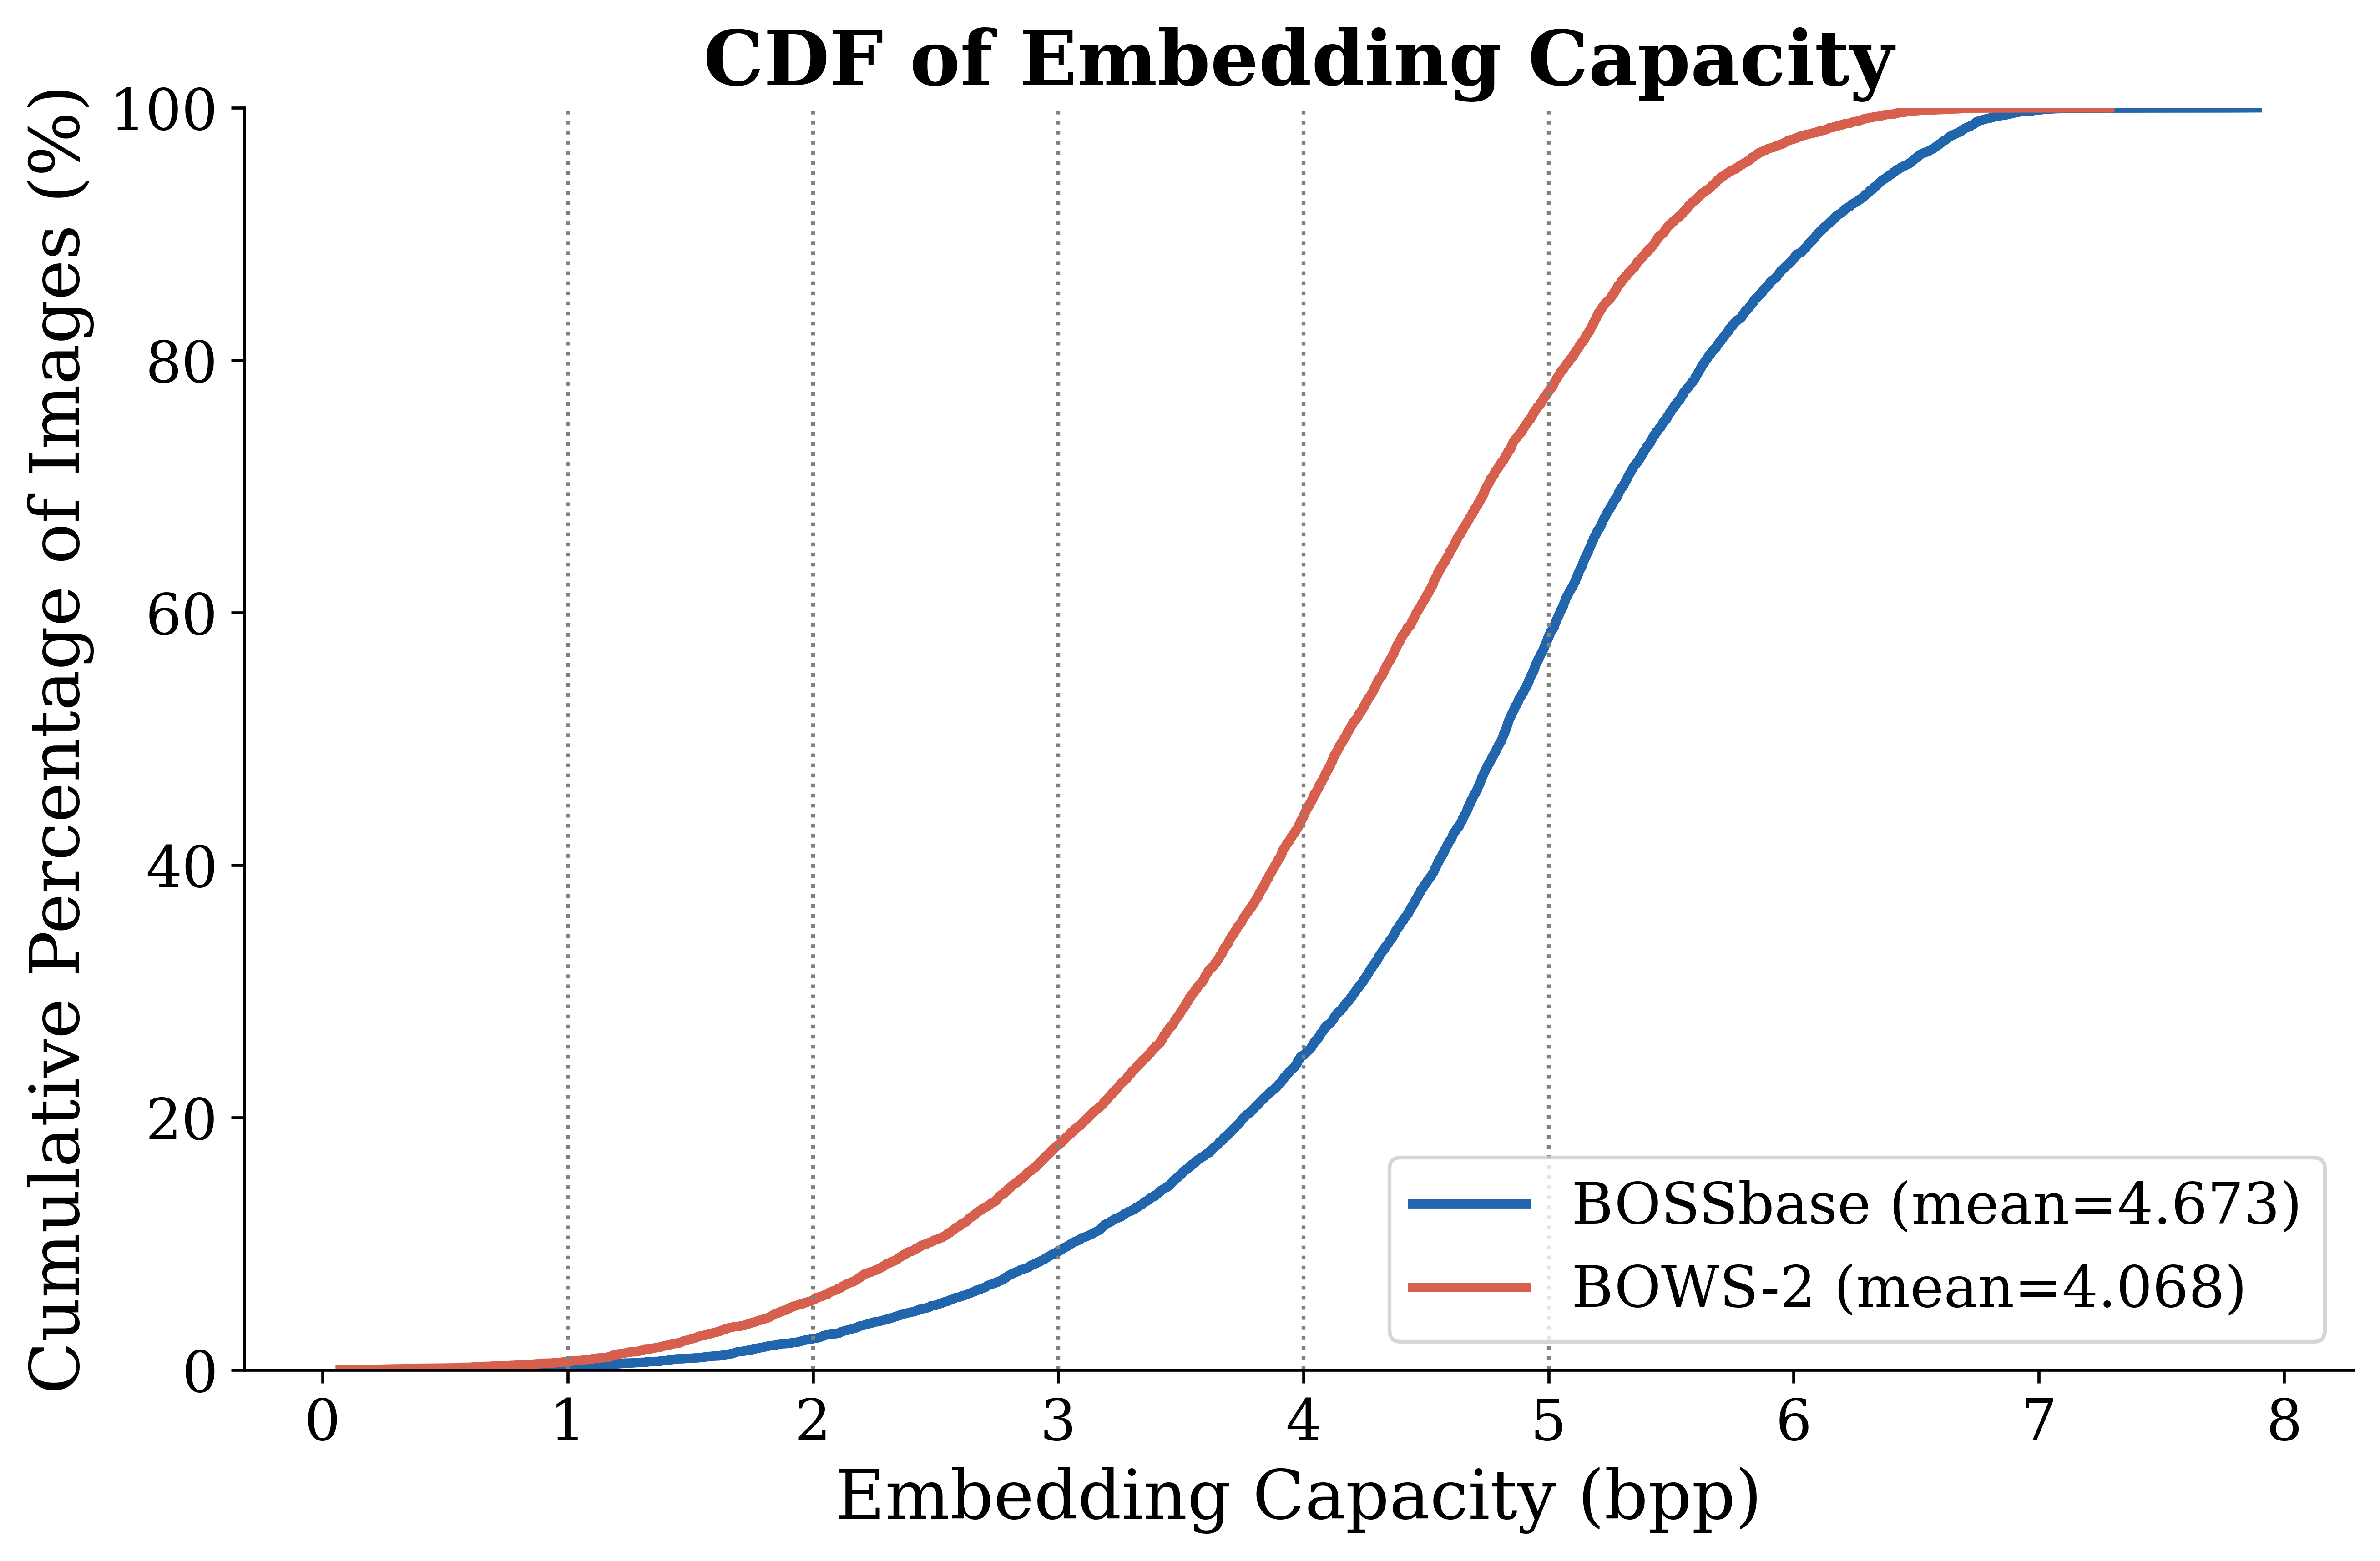

Here is the Python script that generated this plot:
import pandas as pd
import numpy as np
import matplotlib.pyplot as plt
from plot_style import set_ieee_style

set_ieee_style()

boss = pd.read_csv("bossbase_results.csv")
bows = pd.read_csv("bows2_results_50.csv")

fig, ax = plt.subplots(figsize=(9,6))

for df, color, label in [
    (boss, "#2166AC", "BOSSbase"),
    (bows, "#D6604D", "BOWS-2"),
]:
    bpp = np.sort(df["capacity_bpp"].dropna().values)
    cdf = np.arange(1, len(bpp)+1) / len(bpp) * 100
    ax.plot(bpp, cdf, color=color, label=f"{label} (mean={bpp.mean():.3f})")

for ref in [1,2,3,4,5]:
    ax.axvline(ref, color="gray", linestyle=":", linewidth=1)

ax.set_xlabel("Embedding Capacity (bpp)")
ax.set_ylabel("Cumulative Percentage of Images (%)")
ax.set_title("CDF of Embedding Capacity")
ax.set_ylim(0,100)
ax.legend()

plt.tight_layout()
plt.savefig("fig_capacity_cdf.png", dpi=600, bbox_inches="tight")
plt.savefig("fig_capacity_cdf.pdf", bbox_inches="tight")
plt.close()
